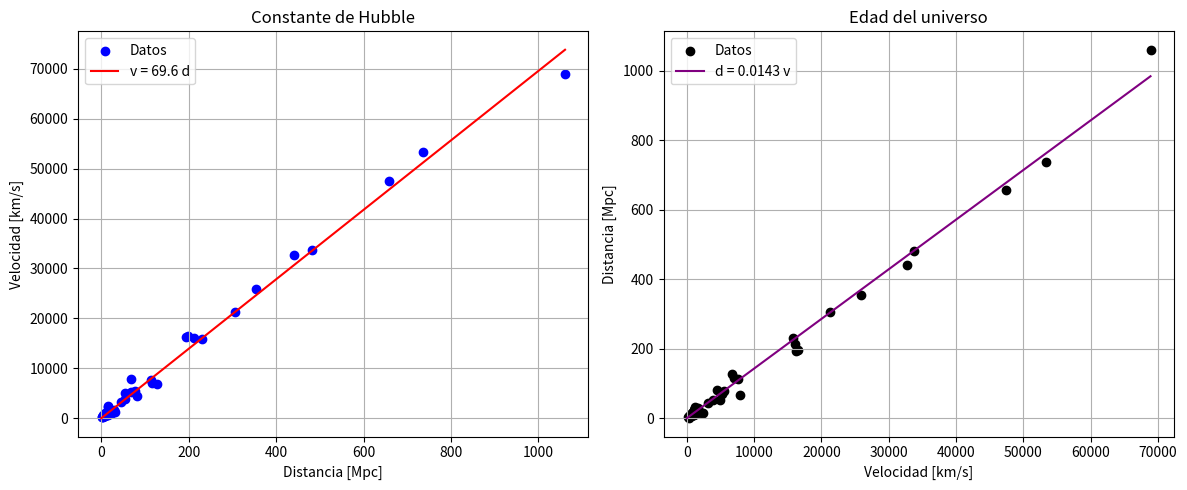

Python code for this plot:

import matplotlib.pyplot as plt
import pandas as pd
import numpy as np
import os
import sys

c = 299729  # speed of light [km/s]

# Galaxy data from Stellarium
galaxias = pd.DataFrame([
    {"nombre": "ANTENNAE", "z": 0.00547, "d": 27.900, "m": 10.91, "B-V": 0},
    {"nombre": "CENTAURUS A", "z": 0.001826, "d": 4.900, "m": 6.84, "B-V": 1.34},
    {"nombre": "IC 2738", "z": 0.05360, "d": 213.000, "m": 15.30, "B-V": 0},
    {"nombre": "LGS 3", "z": 0.000955, "d": 1.198, "m": 14.30, "B-V": 1.88},
   #{"nombre": "M31", "z": -0.001000, "d": 778.000, "m": 3.40, "B-V": 0.96}, We dont take into account these galaxies due to z<0 to obtain H
    #{"nombre": "M32", "z": -0.000664, "d": 763.000, "m": 8.10, "B-V": 0.93},
    #{"nombre": "M33", "z": -0.000598, "d": 835.000, "m": 5.70, "B-V": 0.57},
    {"nombre": "M49", "z": 0.003393, "d": 17.700, "m": 8.40, "B-V": 4.81},
    {"nombre": "M58", "z": 0.005047, "d": 19.100, "m": 9.66, "B-V": 0.82},
    {"nombre": "M60", "z": 0.003690, "d": 16.800, "m": 8.80, "B-V": 1.50},
    {"nombre": "M61", "z": 0.005240, "d": 16.100, "m": 9.65, "B-V": 0.53},
    {"nombre": "M66", "z": 0.002349, "d": 11.000, "m": 8.90, "B-V": 0.75},
    {"nombre": "M74", "z": 0.002188, "d": 9.200, "m": 9.40, "B-V": 0.55},
    {"nombre": "M77", "z": 0.003810, "d": 14.400, "m": 8.90, "B-V": 0.71},
    {"nombre": "M84", "z": 0.003369, "d": 18.400, "m": 9.10, "B-V": 2.99},
    {"nombre": "M87", "z": 0.004233, "d": 18.400, "m": 8.60, "B-V": 0.99},
    {"nombre": "M88", "z": 0.007602, "d": 14.410, "m": 9.60, "B-V": 4.73},
    {"nombre": "M94", "z": 0.000960, "d": 4.910, "m": 8.20, "B-V": 0.79},
    {"nombre": "M95", "z": 0.002595, "d": 10.000, "m": 9.70, "B-V": 0.83},
    {"nombre": "M96", "z": 0.003012, "d": 9.600, "m": 9.30, "B-V": 0.91},
    {"nombre": "M99", "z": 0.008036, "d": 15.400, "m": 9.90, "B-V": 0.54},
    {"nombre": "M100", "z": 0.005250, "d": 16.860, "m": 9.40, "B-V": 0.65},
    {"nombre": "M104", "z": 0.003642, "d": 8.980, "m": 8.00, "B-V": 0.98},
    {"nombre": "M105", "z": 0.002922, "d": 9.800, "m": 9.30, "B-V": 1.26},
    {"nombre": "M106", "z": 0.001541, "d": 7.000, "m": 8.40, "B-V": 0.70},
    {"nombre": "M108", "z": 0.002328, "d": 14.100, "m": 10.00, "B-V": 0.70},
    #{"nombre": "M110", "z": -0.000820, "d": 824.000, "m": 8.10, "B-V": 0.82},
    {"nombre": "NGC 300", "z": 0.000487, "d": 1.980, "m": 8.13, "B-V": 0.56},
    {"nombre": "NGC 891", "z": 0.001761, "d": 9.120, "m": 10.10, "B-V": 0.71},
    {"nombre": "NGC 1260", "z": 0.018400, "d": 77.000, "m": 13.53, "B-V": 0.67},
    {"nombre": "NGC 1270", "z": 0.016690, "d": 53.700, "m": 13.32, "B-V": 1.08},
    {"nombre": "NGC 1271", "z": 0.012850, "d": 53.700, "m": 13.66, "B-V": 0.84},
    {"nombre": "NGC 1275", "z": 0.017560, "d": 68.900, "m": 12.48, "B-V": 0.62},
    {"nombre": "NGC 1316", "z": 0.005911, "d": 16.900, "m": 8.53, "B-V": 0.62},
    {"nombre": "NGC 1512", "z": 0.002782, "d": 14.300, "m": 10.32, "B-V": 0.76},
    {"nombre": "NGC 1672", "z": 0.004464, "d": 14.500, "m": 9.68, "B-V": 0.85},
    {"nombre": "NGC 1705", "z": 0.002112, "d": 6.000, "m": 12.39, "B-V": 0.43},
    {"nombre": "NGC 3079", "z": 0.003766, "d": 22.600, "m": 10.86, "B-V": 0.68},
    {"nombre": "NGC 3115", "z": 0.002222, "d": 13.300, "m": 9.90, "B-V": 1.10},
    {"nombre": "NGC 3226", "z": 0.004230, "d": 23.400, "m": 13.33, "B-V": 0.99},
    {"nombre": "NGC 3227", "z": 0.003650, "d": 23.700, "m": 11.79, "B-V": 0.82},
    {"nombre": "NGC 3310", "z": 0.003366, "d": 22.900, "m": 12.15, "B-V": 0.30},
    {"nombre": "NGC 3370", "z": 0.004276, "d": 31.200, "m": 12.40, "B-V": 0.00},
    {"nombre": "NGC 3808", "z": 0.023603, "d": 116.000, "m": 14.10, "B-V": 14.10},
    {"nombre": "NGC 4005", "z": 0.014890, "d": 81.200, "m": 13.44, "B-V": 0.66},
    {"nombre": "NGC 4556", "z": 0.025221, "d": 114.000, "m": 14.40, "B-V": 0.00},
    {"nombre": "NGC 4860", "z": 0.026470, "d": 67.600, "m": 13.24, "B-V": 1.46},
    {"nombre": "NGC 4881", "z": 0.022526, "d": 127.000, "m": 13.56, "B-V": 1.14},
    {"nombre": "NGC 5643", "z": 0.003990, "d": 16.900, "m": 13.60, "B-V": -2.57},
    {"nombre": "NGC 6907", "z": 0.010649, "d": 45.000, "m": 11.30, "B-V": 0.61},
    {"nombre": "3C 273", "z":   0.158340,  "d": 657.800},
    {"nombre": "ESO 254-3", "z":0.052690,  "d": 231.140},
    {"nombre": "ESO 291-6", "z": 0.08651, "d": 354.000},
    {"nombre": "ESO 410-6", "z": 0.10934,  "d": 440.550},
    {"nombre": "LEDA 1964358", "z": 0.22983, "z_err": 0.000001, "d": 1060.750},
    {"nombre": "LEDA 1163616", "z": 0.11264,  "d": 481.640},
    {"nombre": "LEDA 2816758", "z": 0.1778,  "d": 736.600},
    {"nombre": "MGC-02-02-026", "z": 0.05400,  "d": 193.410},
    {"nombre": "MGC-03-03-004", "z": 0.05518, "d": 197.485},
    {"nombre": "Mrk 540", "z": 0.07114,  "d": 304.79}
])

# Recessional velocity of the galaxy
def v_rel(z): return c * z


# Hubble's Law
galaxias["v"] = v_rel(galaxias["z"])
galaxias["H"] = galaxias["v"] / galaxias["d"]

#Average of H from all galaxies
H0_prom  =np.sum(galaxias["H"]) / len(galaxias)
print("el promedio de todas las galaxias es:", H0_prom , "Km/s/Mpc")


numerador = np.sum(galaxias["d"] * galaxias["v"])
denominador = np.sum(galaxias["d"]**2)
H0 = numerador / denominador  #slope
invert_H0 = denominador/numerador #Age of the universe without unit conversion
Edad = (invert_H0 * 3.086 * pow(10,19)) / (3.154 * pow(10,7))

print("La pendiente de Hublle es:", H0, "Km/s/Mpc \n",
      "La edad del universo: ", Edad , "años")

#Linear regression
x_fit = np.linspace(0, galaxias["d"].max(), 100)
y_fit = H0 * x_fit

x = np.linspace(0, galaxias["d"].max(), 100)
y = np.linspace(0, galaxias["v"].max(), 100)

H0 = np.sum(galaxias["d"] * galaxias["v"]) / np.sum(galaxias["d"]**2)
v_fit = H0 * x

H0_inv = np.sum(galaxias["v"] * galaxias["d"]) / np.sum(galaxias["v"]**2)
d_fit = H0_inv * y

# Subplots [0] is v-d and [1] the inverse d-v then we obtain two plots in 1row 2 cols format
fig, axs = plt.subplots(1, 2, figsize=(12, 5))

axs[0].scatter(galaxias["d"], galaxias["v"], color='blue', label="Datos")
axs[0].plot(x, v_fit, color='red', label=f"v = {H0:.1f} d")
axs[0].set_title("Constante de Hubble")
axs[0].set_xlabel("Distancia [Mpc]")
axs[0].set_ylabel("Velocidad [km/s]")
axs[0].legend()
axs[0].grid(True)

axs[1].scatter(galaxias["v"], galaxias["d"], color='black', label="Datos")
axs[1].plot(y, d_fit, color='purple', label=f"d = {H0_inv:.4f} v")
axs[1].set_title("Edad del universo")
axs[1].set_xlabel("Velocidad [km/s]")
axs[1].set_ylabel("Distancia [Mpc]")
axs[1].legend()
axs[1].grid(True)

plt.tight_layout()
plt.show()

#make a latex table includig the galaxies with negative z
latex_table = """\\begin{table}[h!]
\\centering
\\begin{tabular}{||c|c|c||}
\\hline
Nombre & $z$ & $d$ [Mpc] \\\\
\\hline"""

for index, galaxia in galaxias.iterrows():
    latex_table += f"\n{galaxia['nombre']} & {galaxia['z']} & {galaxia['d']} \\\\ \\hline"

latex_table += """
\\end{tabular}
\\end{table}
"""
print(latex_table)

#Save all the prints in a txt file from os
output_path = os.path.join(os.getcwd(), "output.txt")

print(f"Archivo de salida: {output_path}")

class Tee:
    def __init__(self, name):
        self.file = open(name, "w")
        self.stdout = sys.stdout
        sys.stdout = self

    def write(self, data):
        self.stdout.write(data)
        self.file.write(data)

    def flush(self):
        self.stdout.flush()
        self.file.flush()

    def close(self):
        sys.stdout = self.stdout
        self.file.close()

tee = Tee(output_path)
#On macOS, to open the file, open Finder and press Cmd + Shift + G, then paste the path you obtained from the code
#only the file will save this part from below intead the code of the latex table, you will get galaxy: z , d ...

for _, g in galaxias.iterrows():
    print(f"{g['nombre']}: z = {g['z']:.5f}, d = {g['d']:.2f} Mpc, v = {g['v']:.0f} km/s, m = {g['m']:.2f}, H = {g['H']:.2f}, B-V = {g['B-V']:.2f}")
